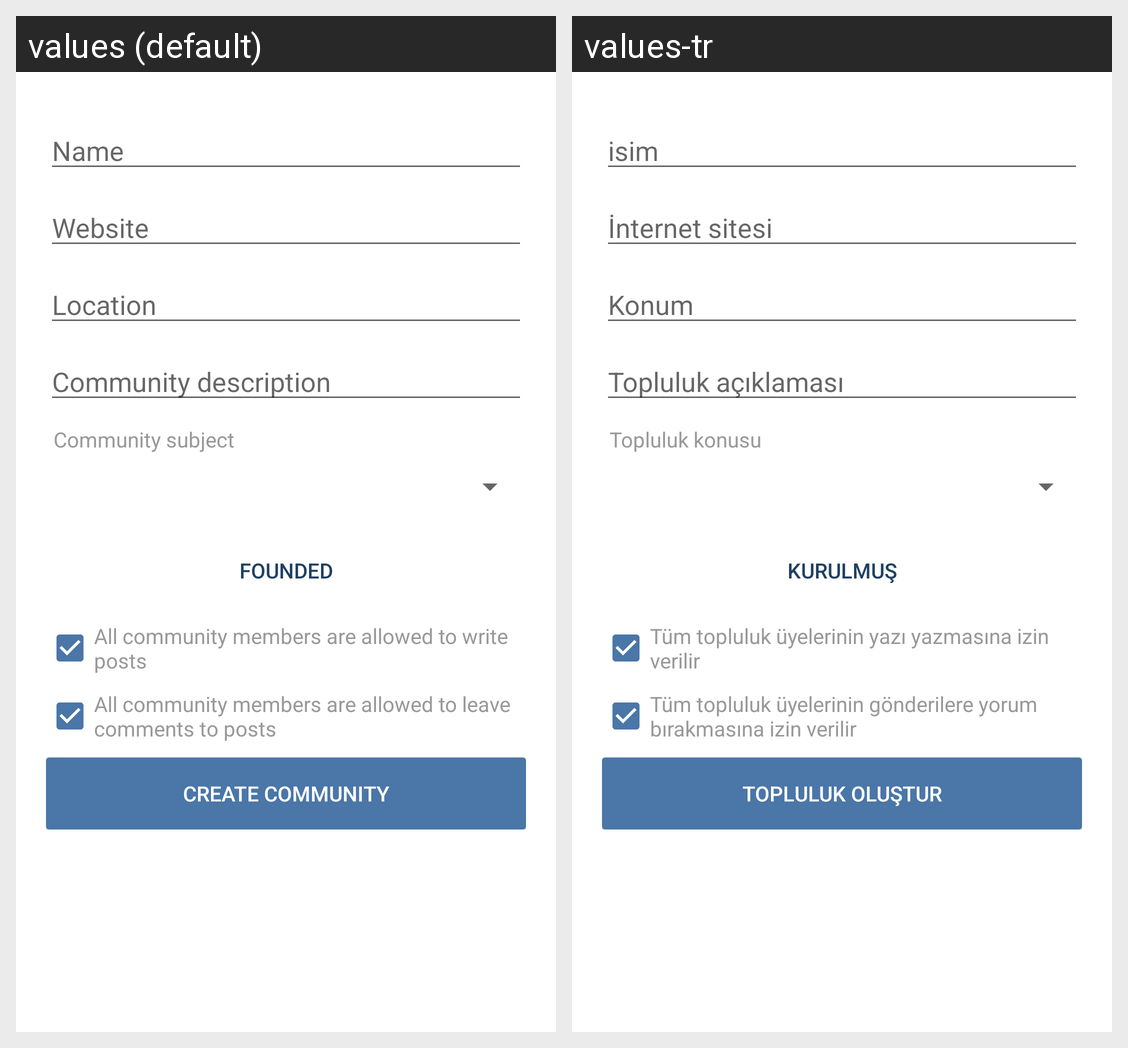

The Android screen above is rendered under two locales of the same app. Produce the string resources it draws, with the default and per-locale values.
Android screen res/layout/fragment_group_settings.xml rendered under 2 locales, left to right: values (default), values-tr. Device: Nexus 5 (rendered at 1080×1920; each locale shown at half size, 540×960, under a caption strip naming it); theme MyMaterialTheme.
Strings drawn on this screen, with the default value and each locale's value (text and hints the layout hard-codes, and strings that could not be matched under every locale, appear in the picture but are not listed):

label_group_name
  values: Name
  values-tr: isim

label_group_website
  values: Website
  values-tr: İnternet sitesi

label_group_location
  values: Location
  values-tr: Konum

label_group_desc
  values: Community description
  values-tr: Topluluk açıklaması

label_group_category
  values: Community subject
  values-tr: Topluluk konusu

label_group_founded
  values: Founded
  values-tr: Kurulmuş

label_group_allow_posts
  values: All community members are allowed to write posts
  values-tr: Tüm topluluk üyelerinin yazı yazmasına izin verilir

label_group_allow_comments
  values: All community members are allowed to leave comments to posts
  values-tr: Tüm topluluk üyelerinin gönderilere yorum bırakmasına izin verilir

action_create_group
  values: Create Community
  values-tr: Topluluk Oluştur
